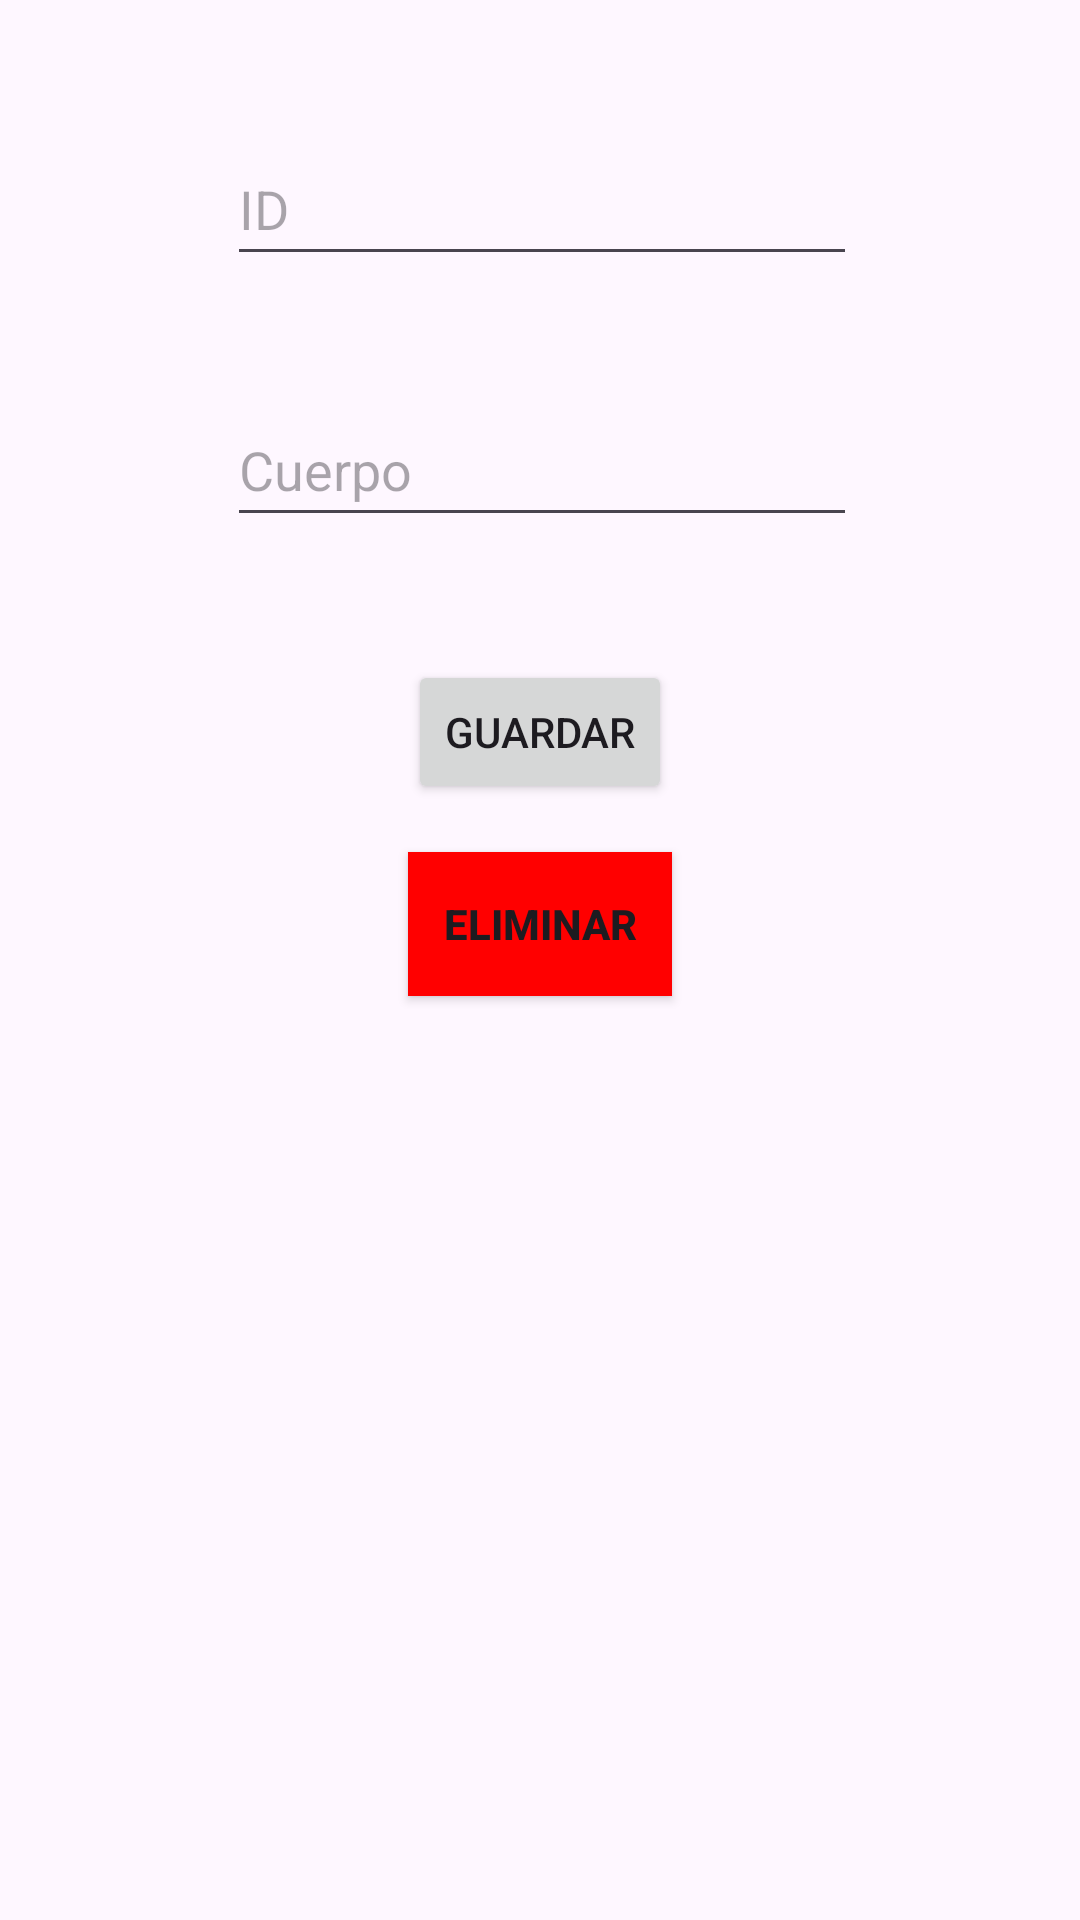

Write the Android layout XML for this screen, with the resource values it uses.
<!-- AndroidManifest.xml: application theme Theme.Pract3xam -->
<!-- res/layout/fragment_second.xml -->
<?xml version="1.0" encoding="utf-8"?>
<androidx.constraintlayout.widget.ConstraintLayout xmlns:android="http://schemas.android.com/apk/res/android"
    xmlns:app="http://schemas.android.com/apk/res-auto"
    xmlns:tools="http://schemas.android.com/tools"
    android:layout_width="match_parent"
    android:layout_height="match_parent"
    android:padding="16dp"
    tools:context=".Fragment.SecondFragment">


    <EditText
        android:id="@+id/edtID"
        android:layout_width="wrap_content"
        android:layout_height="wrap_content"
        android:layout_marginStart="1dp"
        android:layout_marginTop="28dp"
        android:ems="10"
        android:hint="ID"
        android:inputType="text"
        android:minHeight="48dp"
        android:visibility="visible"
        app:layout_constraintEnd_toEndOf="parent"
        app:layout_constraintHorizontal_bias="0.5"
        app:layout_constraintStart_toStartOf="parent"
        app:layout_constraintTop_toTopOf="parent" />

    <EditText
        android:id="@+id/edtCuerpo"
        android:layout_width="wrap_content"
        android:layout_height="wrap_content"
        android:layout_marginStart="1dp"
        android:layout_marginTop="39dp"
        android:ems="10"
        android:hint="Cuerpo"
        android:inputType="text"
        android:minHeight="48dp"
        app:layout_constraintEnd_toEndOf="parent"
        app:layout_constraintHorizontal_bias="0.5"
        app:layout_constraintStart_toStartOf="parent"
        app:layout_constraintTop_toBottomOf="@+id/edtID" />

    <Button
        android:id="@+id/btnGuardar"
        android:layout_width="wrap_content"
        android:layout_height="wrap_content"
        android:layout_marginStart="1dp"
        android:layout_marginBottom="16dp"
        android:text="Guardar"
        app:layout_constraintBottom_toTopOf="@+id/btnBorrar"
        app:layout_constraintEnd_toEndOf="parent"
        app:layout_constraintHorizontal_bias="0.498"
        app:layout_constraintStart_toStartOf="parent" />

    <TextView
        android:id="@+id/textView"
        android:layout_width="wrap_content"
        android:layout_height="wrap_content"
        android:layout_marginStart="180dp"
        android:layout_marginEnd="157dp"
        android:text="ID"
        app:layout_constraintEnd_toEndOf="parent"
        app:layout_constraintStart_toStartOf="parent"
        app:layout_constraintTop_toTopOf="parent" />

    <TextView
        android:id="@+id/textView2"
        android:layout_width="wrap_content"
        android:layout_height="wrap_content"
        android:layout_marginStart="182dp"
        android:layout_marginTop="8dp"
        android:layout_marginEnd="168dp"
        android:text="Cuerpo"
        app:layout_constraintEnd_toEndOf="parent"
        app:layout_constraintStart_toStartOf="parent"
        app:layout_constraintTop_toBottomOf="@+id/edtID" />

    <Button
        android:id="@+id/btnBorrar"
        android:layout_width="wrap_content"
        android:layout_height="wrap_content"
        android:layout_marginBottom="292dp"
        android:background="#F80707"
        android:backgroundTint="#FF0000"
        android:text="Eliminar"
        android:textStyle="bold"
        app:layout_constraintBottom_toBottomOf="parent"
        app:layout_constraintEnd_toEndOf="parent"
        app:layout_constraintStart_toStartOf="parent" />

</androidx.constraintlayout.widget.ConstraintLayout>
<!-- resources referenced by this layout -->
<resources>
  <style name="Theme.Pract3xam" parent="Base.Theme.Pract3xam" />
  <style name="Base.Theme.Pract3xam" parent="Theme.Material3.DayNight.NoActionBar">
          
          
      </style>
</resources>
